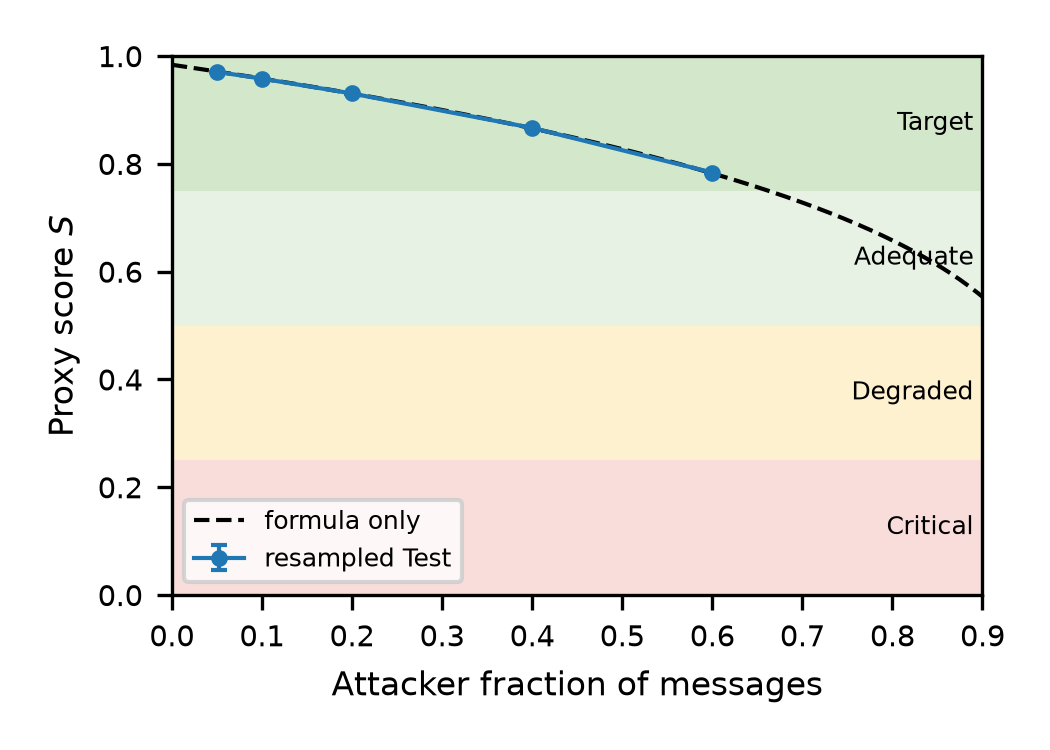

The file beside this chart, header and first rows:
attacker_fraction, N_total, reps, rho, Res, pi, delta, S_mean, S_std, band
0.0500, 10000, 30, 0.9500, 0.9414, 1, 0.9927, 0.9707, 0.0005, Target
0.1000, 10000, 30, 0.9000, 0.9432, 1, 0.9927, 0.9581, 0.0004, Target
0.2000, 10000, 30, 0.8000, 0.9443, 1, 0.9927, 0.9306, 0.0005, Target
0.4000, 10000, 30, 0.6000, 0.9476, 1, 0.9928, 0.8668, 0.0004, Target
0.6000, 10000, 30, 0.4000, 0.9508, 1, 0.9928, 0.7839, 0.0004, Target
